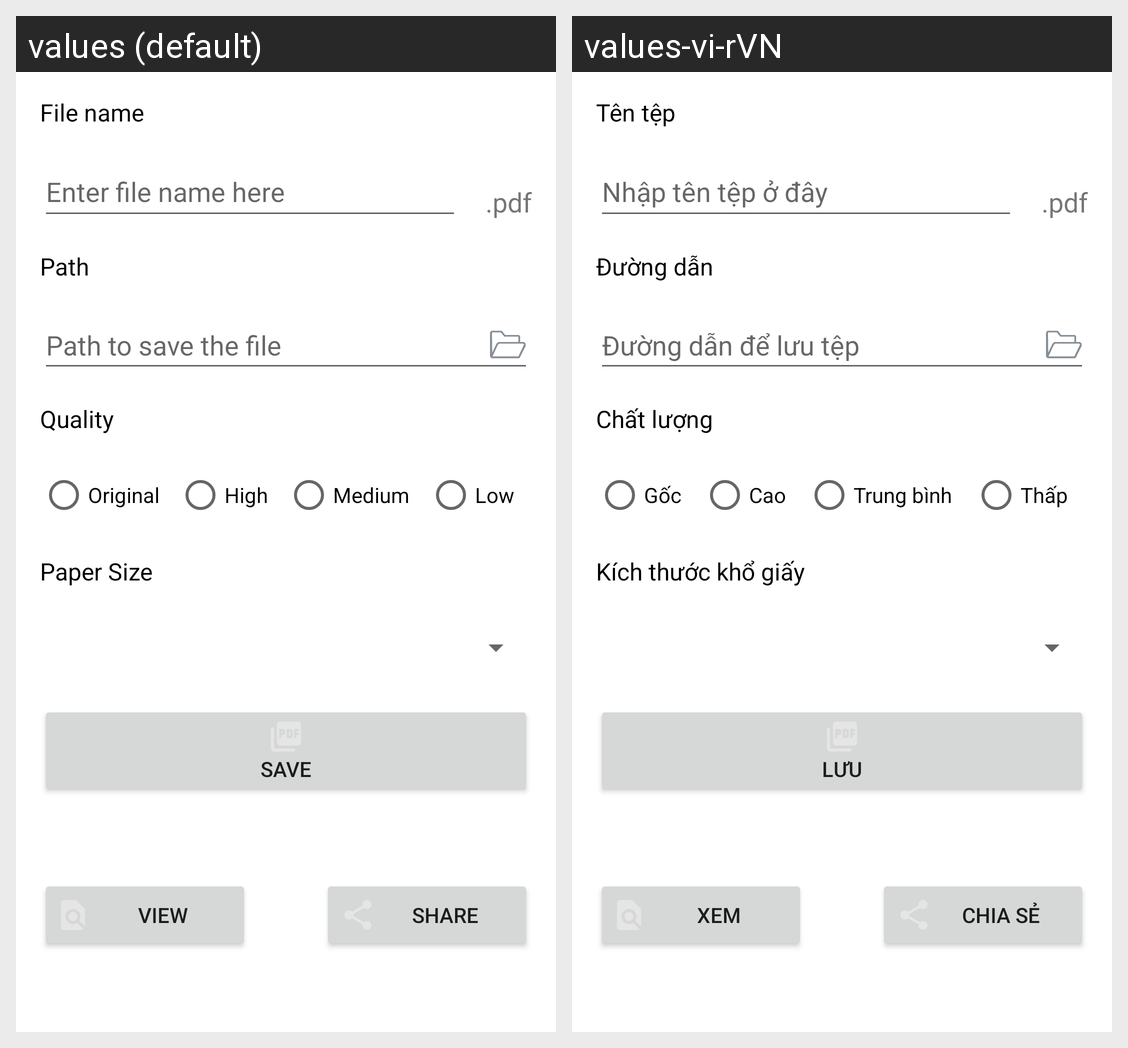

For this localized Android screen grid, give each drawn string resource with its value in every locale shown.
Android screen res/layout/activity_save.xml rendered under 2 locales, left to right: values (default), values-vi-rVN. Device: Nexus 5 (rendered at 1080×1920; each locale shown at half size, 540×960, under a caption strip naming it); theme Theme.ToPDF.
Strings drawn on this screen, with the default value and each locale's value (text and hints the layout hard-codes, and strings that could not be matched under every locale, appear in the picture but are not listed):

file_name
  values: File name
  values-vi-rVN: Tên tệp

enter_file_name_here
  values: Enter file name here
  values-vi-rVN: Nhập tên tệp ở đây

path_to_save_the_file
  values: Path to save the file
  values-vi-rVN: Đường dẫn để lưu tệp

path
  values: Path
  values-vi-rVN: Đường dẫn

quality
  values: Quality
  values-vi-rVN: Chất lượng

original
  values: Original
  values-vi-rVN: Gốc

high
  values: High
  values-vi-rVN: Cao

medium
  values: Medium
  values-vi-rVN: Trung bình

low
  values: Low
  values-vi-rVN: Thấp

action_view
  values: View
  values-vi-rVN: Xem

action_share
  values: Share
  values-vi-rVN: Chia sẻ

title_save
  values: Save
  values-vi-rVN: Lưu

paper_size
  values: Paper Size
  values-vi-rVN: Kích thước khổ giấy
